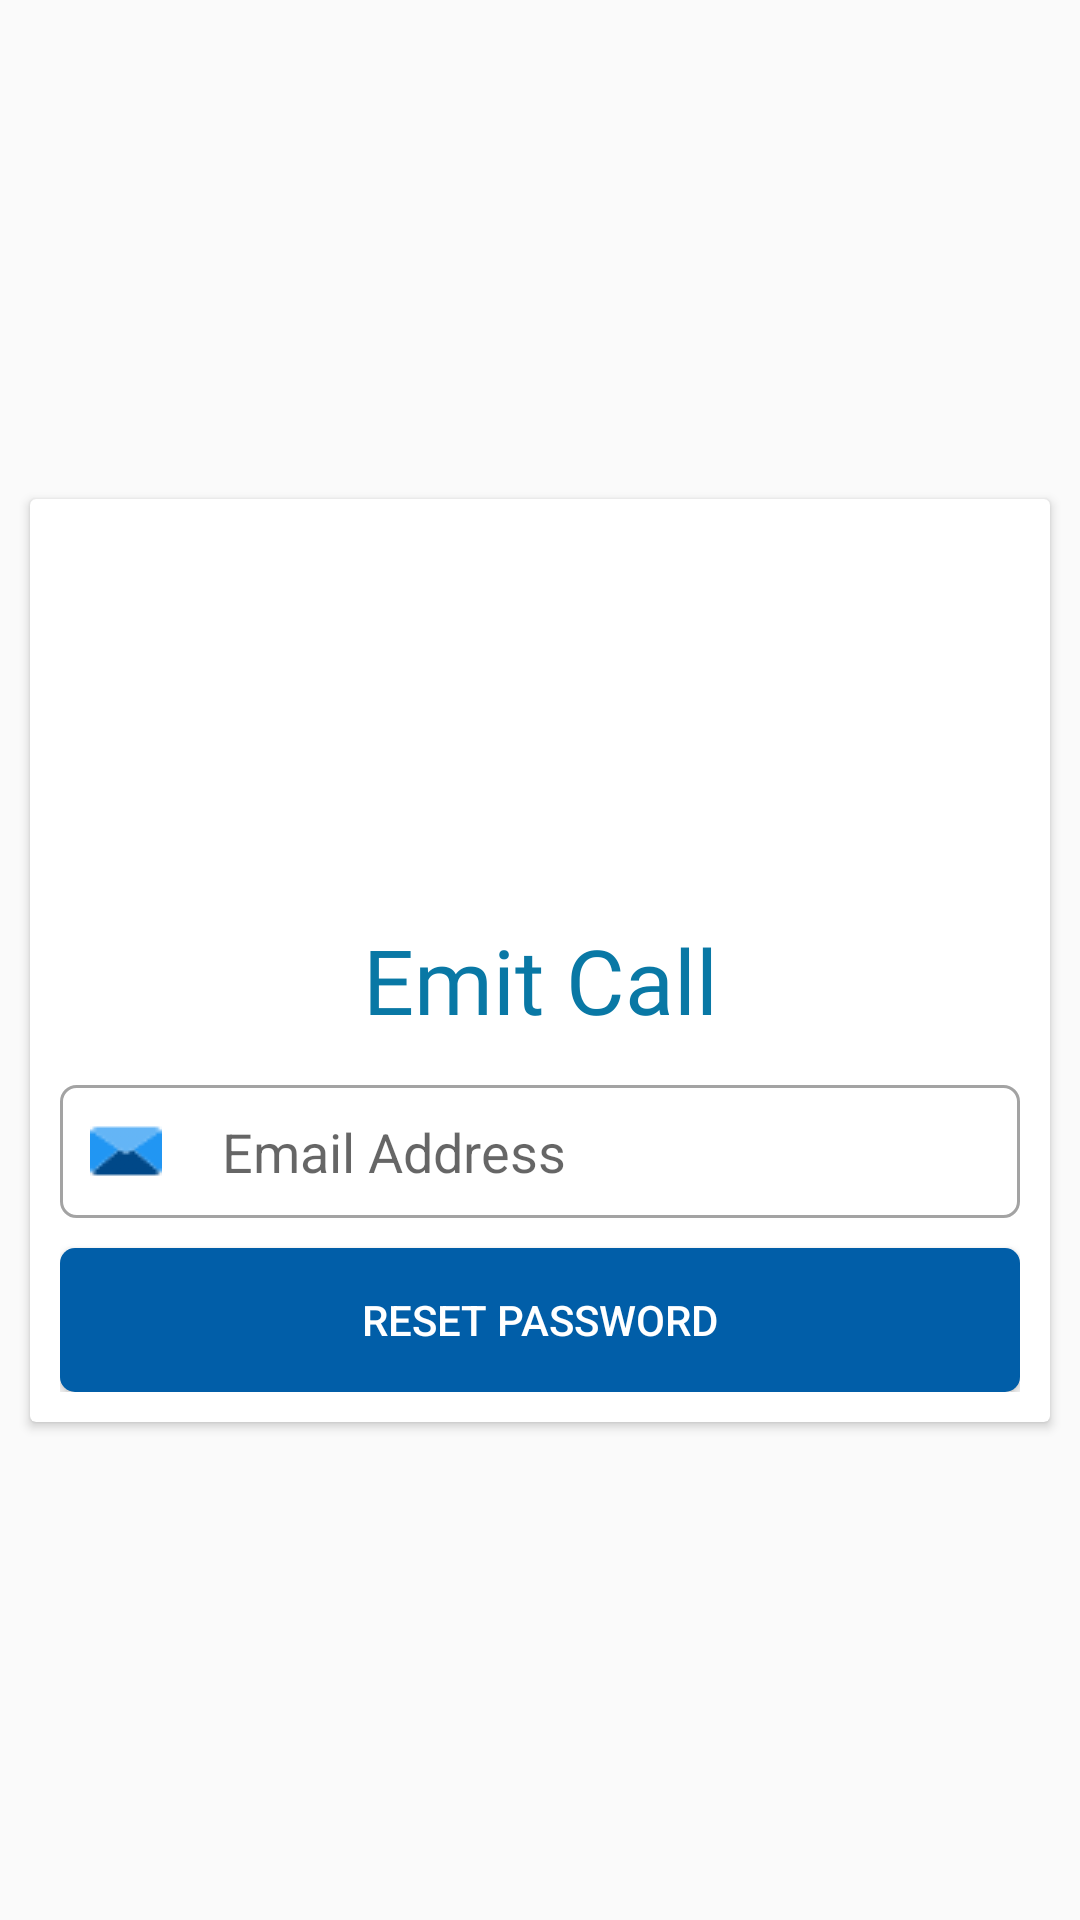

Here is an Android app screen rendered from its layout file. Give the layout XML and the strings, colors and styles it references.
<!-- AndroidManifest.xml: application theme AppTheme -->
<!-- res/layout/activity_forgetpassword.xml -->
<?xml version="1.0" encoding="utf-8"?>
<androidx.constraintlayout.widget.ConstraintLayout
    xmlns:android="http://schemas.android.com/apk/res/android"
    xmlns:tools="http://schemas.android.com/tools"
    xmlns:app="http://schemas.android.com/apk/res-auto"
    android:layout_width="match_parent"
    android:layout_height="match_parent"
    tools:context=".forgetpassword">

  <androidx.cardview.widget.CardView
      android:layout_width="match_parent"
      android:layout_height="wrap_content"
      android:layout_marginLeft="10dp"
      android:layout_marginRight="10dp"
      app:layout_constraintBottom_toBottomOf="parent"
      app:layout_constraintEnd_toEndOf="parent"
      app:layout_constraintStart_toStartOf="parent"
      app:layout_constraintTop_toTopOf="parent">

    <LinearLayout
        android:layout_width="match_parent"
        android:layout_height="match_parent"
        android:layout_margin="10dp"
        android:orientation="vertical">

      <ImageView
          android:id="@+id/imageView2"
          android:layout_width="match_parent"
          android:layout_height="100dp"
          android:layout_marginBottom="30dp"
          android:paddingBottom="5dp"
          app:srcCompat="@drawable/logo02" />

      <TextView
          android:id="@+id/textView"
          android:layout_width="match_parent"
          android:layout_height="wrap_content"
          android:fontFamily="@font/lato_bold"
          android:gravity="center"
          android:paddingBottom="15dp"
          android:text="Emit Call"
          android:textColor="@color/splash"
          android:textSize="30sp" />

      <EditText
          android:id="@+id/emailEdit"
          android:layout_width="match_parent"
          android:layout_height="wrap_content"
          android:background="@drawable/testbox"
          android:drawableLeft="@drawable/email"
          android:drawablePadding="20dp"
          android:ems="10"
          android:hint="Email Address"
          android:inputType="textEmailAddress"
          android:padding="10dp" />

      <Button
          android:id="@+id/resetBtn"
          android:layout_width="match_parent"
          android:layout_height="wrap_content"
          android:layout_marginTop="10dp"
          android:background="@drawable/button_style"
          android:text="Reset Password"
          android:textColor="@android:color/white" />

    </LinearLayout>
  </androidx.cardview.widget.CardView>
</androidx.constraintlayout.widget.ConstraintLayout>
<!-- resources referenced by this layout -->
<resources>
  <color name="splash">#0978a5</color>
  <!-- drawable button_style (drawable) -->
  <?xml version="1.0" encoding="utf-8"?>
  <shape xmlns:android="http://schemas.android.com/apk/res/android">
  
  <solid android:color="#015EA8"/>
  <corners android:radius="5dp"/>
  
  
  </shape>
  <!-- drawable email: png bitmap (drawable, 1265 bytes) -->
  <!-- drawable testbox (drawable) -->
  <?xml version="1.0" encoding="utf-8"?>
  <shape xmlns:android="http://schemas.android.com/apk/res/android">
  
  <stroke android:color="#A3A3A3"  android:width="1dp"/>
      <corners android:radius="5dp"/>
  
  </shape>
  <style name="AppTheme" parent="Theme.AppCompat.Light.DarkActionBar">
          
          <item name="colorPrimary">@color/colorPrimary</item>
          <item name="colorPrimaryDark">@color/colorPrimaryDark</item>
          <item name="colorAccent">@color/colorAccent</item>
      </style>
  <color name="colorPrimary">#6200EE</color>
  <color name="colorPrimaryDark">#3700B3</color>
  <color name="colorAccent">#3b74b8</color>
</resources>
